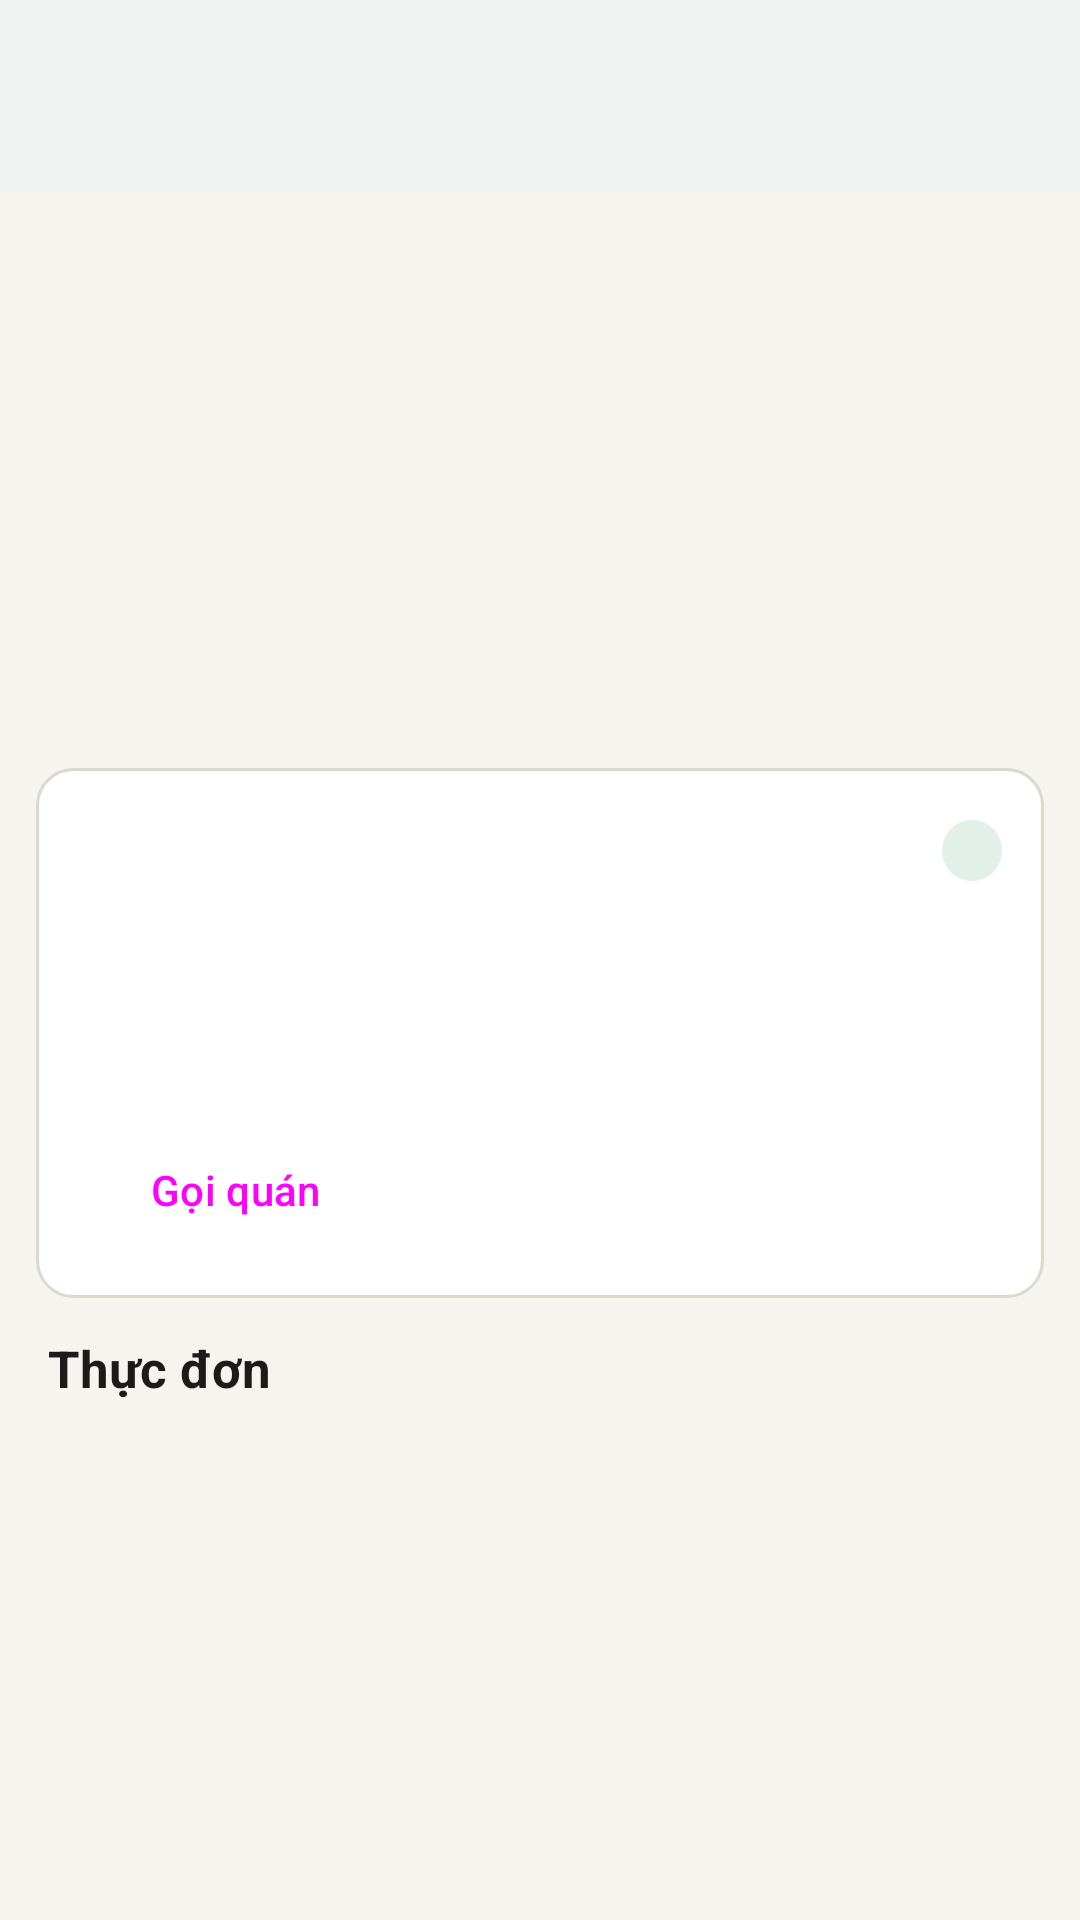

Layout XML and referenced resources for this Android screen:
<!-- AndroidManifest.xml: application theme Theme.DoAnAppGiaodoan -->
<!-- res/layout/activity_store.xml -->
<?xml version="1.0" encoding="utf-8"?>
<LinearLayout xmlns:android="http://schemas.android.com/apk/res/android"
    android:layout_width="match_parent" android:layout_height="match_parent"
    android:background="@color/bg" android:fitsSystemWindows="true" android:orientation="vertical">
    <com.google.android.material.appbar.MaterialToolbar android:id="@+id/toolbar" style="@style/Toolbar"
        android:layout_width="match_parent" android:layout_height="?attr/actionBarSize" />
    <androidx.core.widget.NestedScrollView android:layout_width="match_parent" android:layout_height="0dp" android:layout_weight="1">
        <LinearLayout android:layout_width="match_parent" android:layout_height="wrap_content" android:orientation="vertical">
            <FrameLayout android:layout_width="match_parent" android:layout_height="180dp">
                <TextView android:id="@+id/imgText" style="@style/Placeholder" android:textSize="56sp"
                    android:layout_width="match_parent" android:layout_height="match_parent" />
                <ImageView android:id="@+id/img" android:layout_width="match_parent" android:layout_height="match_parent"
                    android:contentDescription="Ảnh quán" android:scaleType="centerCrop" android:visibility="gone" />
            </FrameLayout>
            <LinearLayout android:layout_width="match_parent" android:layout_height="wrap_content"
                android:layout_margin="12dp" android:background="@drawable/bg_card" android:orientation="vertical" android:padding="14dp">
                <LinearLayout android:layout_width="match_parent" android:layout_height="wrap_content"
                    android:gravity="center_vertical" android:orientation="horizontal">
                    <TextView android:id="@+id/tvName" android:layout_width="0dp" android:layout_height="wrap_content" android:layout_weight="1"
                        android:textColor="@color/ink" android:textSize="20sp" android:textStyle="bold" />
                    <TextView android:id="@+id/tvOpen" android:layout_width="wrap_content" android:layout_height="wrap_content"
                        android:background="@drawable/bg_badge" android:paddingStart="10dp" android:paddingEnd="10dp"
                        android:paddingTop="2dp" android:paddingBottom="2dp" android:textSize="12sp" android:textStyle="bold" />
                </LinearLayout>
                <TextView android:id="@+id/tvInfo" android:layout_width="match_parent" android:layout_height="wrap_content"
                    android:layout_marginTop="4dp" android:textColor="@color/star" android:textSize="13sp" />
                <TextView android:id="@+id/tvAddress" style="@style/Muted" android:layout_width="match_parent"
                    android:layout_height="wrap_content" android:layout_marginTop="6dp" android:textSize="14sp" />
                <TextView android:id="@+id/tvDesc" style="@style/Muted" android:layout_width="match_parent"
                    android:layout_height="wrap_content" android:layout_marginTop="4dp" android:textSize="14sp" />
                <Button android:id="@+id/btnCall" style="@style/Widget.Material3.Button.OutlinedButton"
                    android:layout_width="wrap_content" android:layout_height="44dp" android:layout_marginTop="8dp" android:text="Gọi quán" />
            </LinearLayout>
            <TextView android:id="@+id/tvMenuTitle" style="@style/SectionTitle" android:layout_width="wrap_content"
                android:layout_height="wrap_content" android:layout_marginStart="16dp" android:text="Thực đơn" />
            <TextView android:id="@+id/tvEmpty" style="@style/Muted" android:layout_width="match_parent" android:layout_height="wrap_content"
                android:padding="16dp" android:text="Quán chưa có món nào" android:visibility="gone" />
            
            <androidx.recyclerview.widget.RecyclerView android:id="@+id/rvProducts" android:layout_width="match_parent"
                android:layout_height="wrap_content" android:nestedScrollingEnabled="false"
                android:paddingStart="12dp" android:paddingEnd="12dp" android:paddingTop="8dp" android:paddingBottom="12dp" />
        </LinearLayout>
    </androidx.core.widget.NestedScrollView>
</LinearLayout>
<!-- resources referenced by this layout -->
<resources>
  <color name="bg">#F6F4EF</color>
  <color name="ink">#1C1B19</color>
  <color name="star">#C98A00</color>
  <!-- drawable bg_badge (drawable) -->
  <shape xmlns:android="http://schemas.android.com/apk/res/android">
      <solid android:color="@color/primary_light" />
      <corners android:radius="99dp" />
  </shape>
  <!-- drawable bg_card (drawable) -->
  <shape xmlns:android="http://schemas.android.com/apk/res/android">
      <solid android:color="@color/card" />
      <corners android:radius="12dp" />
      <stroke android:width="1dp" android:color="@color/line" />
  </shape>
  <style name="Muted">
          <item name="android:textSize">13sp</item>
          <item name="android:textColor">@color/muted</item>
      </style>
  <style name="Placeholder">
          <item name="android:gravity">center</item>
          <item name="android:textColor">@color/white</item>
          <item name="android:textStyle">bold</item>
          <item name="android:textSize">22sp</item>
      </style>
  <style name="SectionTitle">
          <item name="android:textSize">17sp</item>
          <item name="android:textStyle">bold</item>
          <item name="android:textColor">@color/ink</item>
      </style>
  <style name="Toolbar" parent="Widget.Material3.Toolbar">
          <item name="android:background">@color/white</item>
          <item name="titleTextColor">@color/ink</item>
          <item name="android:elevation">2dp</item>
      </style>
  <style name="Theme.DoAnAppGiaodoan" parent="Base.Theme.DoAnAppGiaodoan" />
  <color name="primary_light">#E3F0E8</color>
  <color name="card">#FFFFFF</color>
  <color name="line">#DDD8CC</color>
  <color name="muted">#6A665D</color>
  <color name="white">#FFFFFFFF</color>
  <style name="Base.Theme.DoAnAppGiaodoan" parent="Theme.Material3.Light.NoActionBar">
          <item name="colorPrimary">@color/primary</item>
          <item name="colorOnPrimary">@color/white</item>
          <item name="colorPrimaryContainer">@color/primary_light</item>
          <item name="colorOnPrimaryContainer">@color/primary_dark</item>
          <item name="colorSecondary">@color/primary</item>
          <item name="android:colorBackground">@color/bg</item>
          <item name="colorSurface">@color/white</item>
          <item name="android:windowLightStatusBar">true</item>
      </style>
  <color name="primary">#1E6B47</color>
  <color name="primary_dark">#14502F</color>
</resources>
